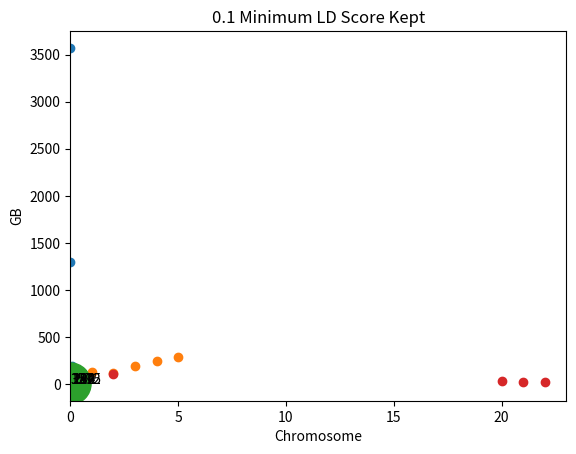

Write the Python code that produced this figure.
sizes = {(0.001, 3): 3572, (0.01, 3): 1295, (0.1, 5): 289, (0.1, 4): 242, (0.1, 3): 190, (0.1, 1): 132, (0.1, 2): 114}

fixed_precision = {decimals: mb for (precision, decimals), mb in sizes.items() if precision == 0.1}

fixed_precision

fixed_decimals = {precision: mb for (precision, decimals), mb in sizes.items() if decimals == 3}

fixed_decimals

import matplotlib.pyplot as plt
import numpy as np

%matplotlib inline

plt.scatter(fixed_decimals.keys(), fixed_decimals.values())
plt.xlabel('Minimum LD Score Kept')
plt.ylabel('MB')
plt.title('3 Decimals')
# plt.show()
plt.savefig('fixed_decimals.png', dpi=1000)

plt.scatter(fixed_precision.keys(), fixed_precision.values())
plt.xlabel('Decimals')
plt.ylabel('MB')
plt.title('0.1 Minimum LD Score Kept')
# plt.show()
plt.savefig('fixed_precision.png', dpi=1000)

plt.scatter([a for a, _ in sizes.keys()], [a for _, a in sizes.keys()], s=np.array(list(sizes.values())) / 4)
plt.ylabel('Decimals')
plt.xlabel('Minimum LD Score Kept')
for (x,y), v in sizes.items():
    plt.annotate(v, (x,y), (x-.004, y+.4))
plt.show()

lossless = {21: 18560, 2: 104785, 20: 27320, 22: 18912}

plt.scatter(lossless.keys(), np.array(list(lossless.values()))/1000)
plt.xlabel('Chromosome')
plt.xlim(0, 23)
plt.ylabel('GB')

plt.show()

